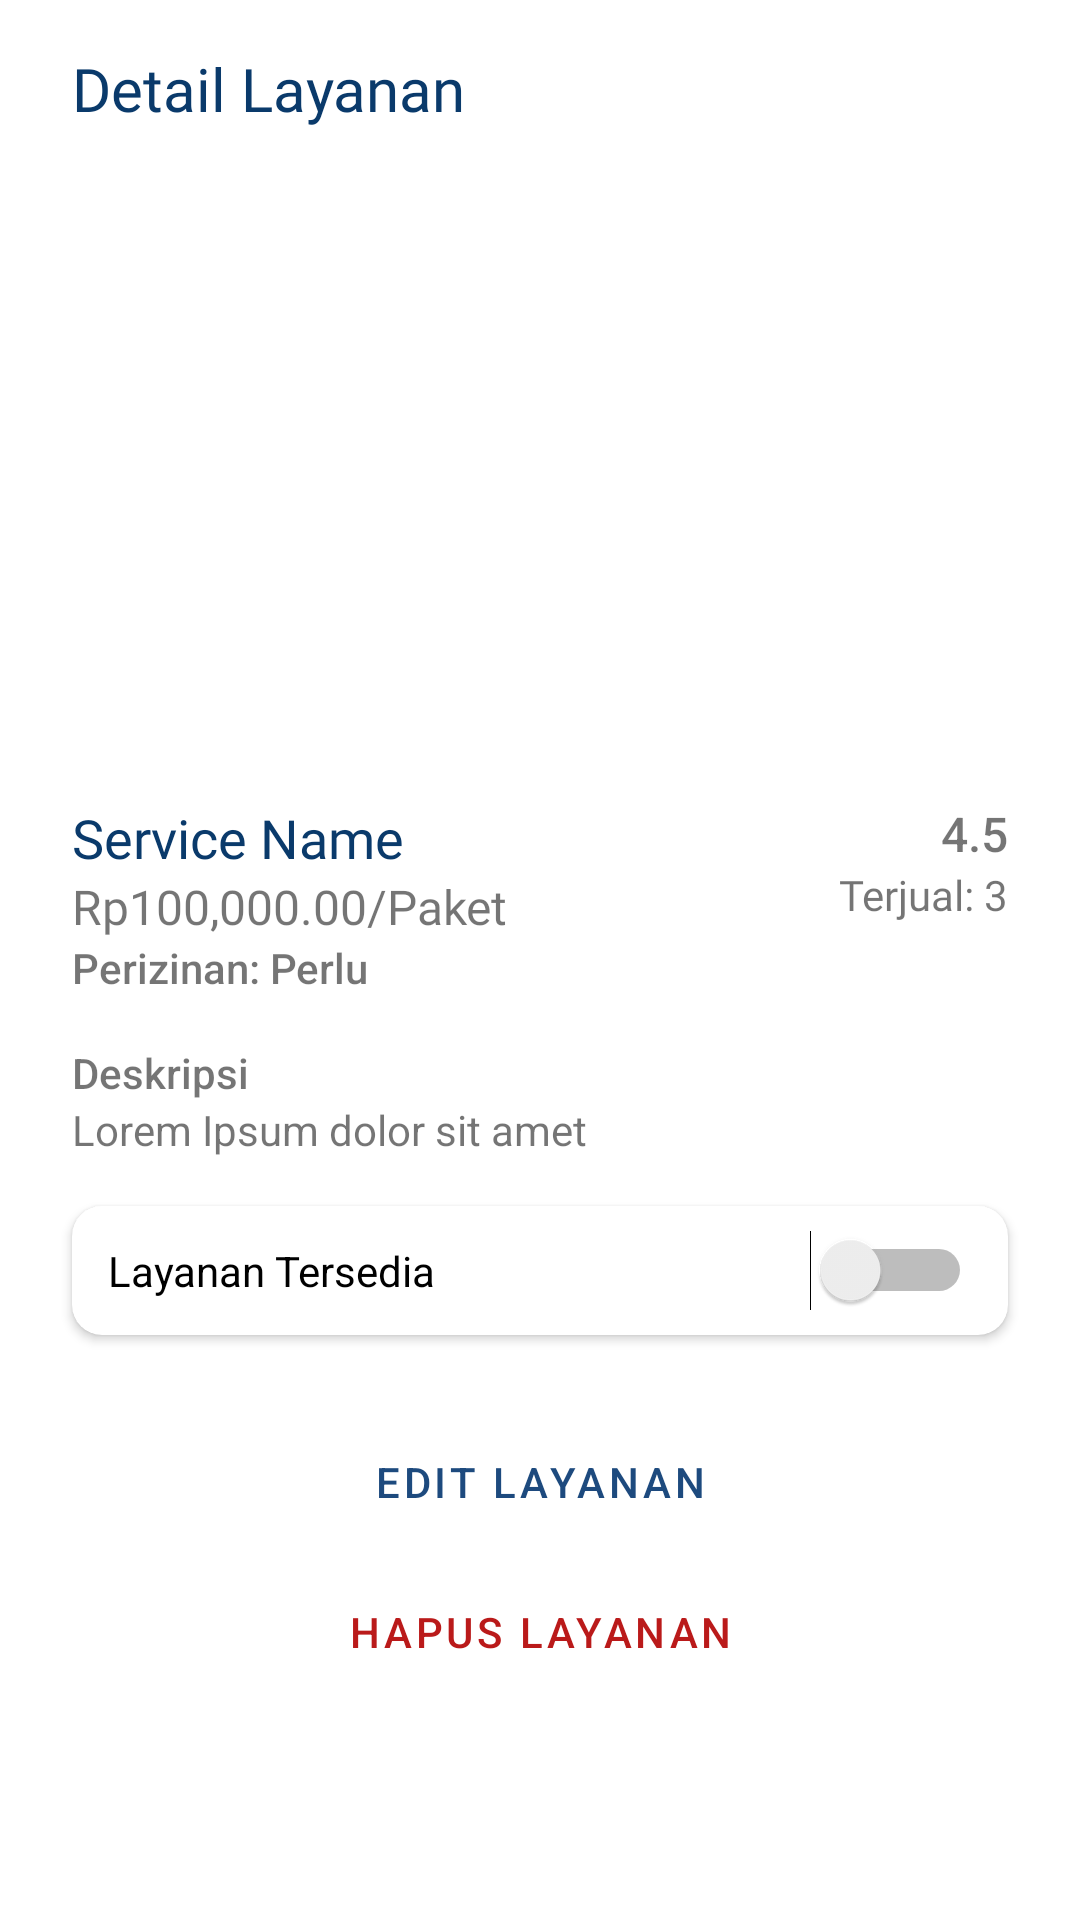

The Android layout XML behind this screen, and the referenced resources:
<!-- AndroidManifest.xml: application theme Theme.ApartemenKuTenant -->
<!-- res/layout/activity_service_detail.xml -->
<?xml version="1.0" encoding="utf-8"?>
<androidx.constraintlayout.widget.ConstraintLayout xmlns:android="http://schemas.android.com/apk/res/android"
    xmlns:app="http://schemas.android.com/apk/res-auto"
    xmlns:tools="http://schemas.android.com/tools"
    android:layout_width="match_parent"
    android:layout_height="match_parent"
    tools:context=".ServiceDetailActivity">

    <TextView
        android:id="@+id/txtSvcRatingPD"
        android:layout_width="wrap_content"
        android:layout_height="wrap_content"
        android:layout_marginStart="2dp"
        android:layout_marginTop="8dp"
        android:layout_marginEnd="24dp"
        android:fontFamily="sans-serif-medium"
        android:text="4.5"
        android:textSize="16sp"
        app:layout_constraintEnd_toEndOf="parent"
        app:layout_constraintStart_toEndOf="@+id/imageView"
        app:layout_constraintTop_toBottomOf="@+id/imgViewSvcPhotoSD" />

    <ImageView
        android:id="@+id/imageView7"
        android:layout_width="22dp"
        android:layout_height="22dp"
        android:layout_marginTop="8dp"
        android:layout_marginEnd="2dp"
        android:src="@drawable/baseline_star_rate_24"
        app:layout_constraintEnd_toStartOf="@+id/txtSvcRatingPD"
        app:layout_constraintTop_toBottomOf="@+id/imgViewSvcPhotoSD" />

    <ImageView
        android:id="@+id/imgViewSvcPhotoSD"
        android:layout_width="0dp"
        android:layout_height="200dp"
        android:layout_marginStart="24dp"
        android:layout_marginTop="16dp"
        android:layout_marginEnd="24dp"
        android:scaleType="fitCenter"
        app:layout_constraintEnd_toEndOf="parent"
        app:layout_constraintStart_toStartOf="parent"
        app:layout_constraintTop_toBottomOf="@+id/txtTitleDetailService"
        app:srcCompat="@drawable/baseline_broken_image_24" />

    <TextView
        android:id="@+id/txtTitleDetailService"
        android:layout_width="wrap_content"
        android:layout_height="wrap_content"
        android:layout_marginStart="24dp"
        android:layout_marginTop="16dp"
        android:fontFamily="@font/public_sans_semibold"
        android:text="Detail Layanan"
        android:textColor="@color/blue_700"
        android:textSize="20sp"
        app:layout_constraintStart_toStartOf="parent"
        app:layout_constraintTop_toTopOf="parent" />

    <TextView
        android:id="@+id/txtSvcNameSD"
        android:layout_width="0dp"
        android:layout_height="wrap_content"
        android:layout_marginStart="24dp"
        android:layout_marginTop="8dp"
        android:layout_marginEnd="8dp"
        android:fontFamily="@font/public_sans_semibold"
        android:text="Service Name"
        android:textColor="@color/blue_700"
        android:textSize="18sp"
        app:layout_constraintEnd_toStartOf="@+id/imageView7"
        app:layout_constraintStart_toStartOf="parent"
        app:layout_constraintTop_toBottomOf="@+id/imgViewSvcPhotoSD" />

    <TextView
        android:id="@+id/txtSvcPriceSD"
        android:layout_width="wrap_content"
        android:layout_height="wrap_content"
        android:layout_marginStart="24dp"
        android:fontFamily="@font/public_sans_semibold"
        android:text="Rp100,000.00/Paket"
        android:textSize="16sp"
        app:layout_constraintStart_toStartOf="parent"
        app:layout_constraintTop_toBottomOf="@+id/txtSvcNameSD" />

    <TextView
        android:id="@+id/txtSvcSoldSD"
        android:layout_width="wrap_content"
        android:layout_height="wrap_content"
        android:layout_marginEnd="24dp"
        android:fontFamily="@font/public_sans_semibold"
        android:text="Terjual: 3"
        android:textSize="14sp"
        app:layout_constraintEnd_toEndOf="parent"
        app:layout_constraintTop_toBottomOf="@+id/txtSvcRatingPD" />

    <TextView
        android:id="@+id/textView23"
        android:layout_width="0dp"
        android:layout_height="wrap_content"
        android:layout_marginStart="24dp"
        android:layout_marginTop="16dp"
        android:fontFamily="sans-serif-medium"
        android:text="Deskripsi"
        app:layout_constraintStart_toStartOf="parent"
        app:layout_constraintTop_toBottomOf="@+id/txtSvcPermitNeedSD" />

    <TextView
        android:id="@+id/txtSvcPermitNeedSD"
        android:layout_width="0dp"
        android:layout_height="wrap_content"
        android:layout_marginStart="24dp"
        android:fontFamily="sans-serif-medium"
        android:text="Perizinan: Perlu"
        app:layout_constraintStart_toStartOf="parent"
        app:layout_constraintTop_toBottomOf="@+id/txtSvcPriceSD" />

    <TextView
        android:id="@+id/txtSvcDescSD"
        android:layout_width="0dp"
        android:layout_height="wrap_content"
        android:layout_marginStart="24dp"
        android:layout_marginEnd="24dp"
        android:text="Lorem Ipsum dolor sit amet"
        app:layout_constraintEnd_toEndOf="parent"
        app:layout_constraintStart_toStartOf="parent"
        app:layout_constraintTop_toBottomOf="@+id/textView23" />

    <Button
        android:id="@+id/btnEditSvc"
        style="@style/Widget.MaterialComponents.Button.OutlinedButton"
        android:layout_width="0dp"
        android:layout_height="50dp"
        android:layout_marginStart="24dp"
        android:layout_marginTop="24dp"
        android:layout_marginEnd="24dp"
        android:text="Edit Layanan"
        app:layout_constraintEnd_toEndOf="parent"
        app:layout_constraintHorizontal_bias="0.0"
        app:layout_constraintStart_toStartOf="parent"
        app:layout_constraintTop_toBottomOf="@+id/cardView4" />

    <Button
        android:id="@+id/btnDelSvc"
        style="@style/Widget.MaterialComponents.Button.OutlinedButton"
        android:layout_width="0dp"
        android:layout_height="50dp"
        android:layout_marginStart="24dp"
        android:layout_marginEnd="24dp"
        android:text="Hapus Layanan"
        android:textColor="@color/error_bg"
        app:layout_constraintEnd_toEndOf="parent"
        app:layout_constraintStart_toStartOf="parent"
        app:layout_constraintTop_toBottomOf="@+id/btnEditSvc" />

    <androidx.cardview.widget.CardView
        android:id="@+id/cardView4"
        android:layout_width="0dp"
        android:layout_height="wrap_content"
        android:layout_marginStart="24dp"
        android:layout_marginTop="16dp"
        android:layout_marginEnd="24dp"
        app:cardCornerRadius="10dp"
        app:layout_constraintEnd_toEndOf="parent"
        app:layout_constraintStart_toStartOf="parent"
        app:layout_constraintTop_toBottomOf="@+id/txtSvcDescSD">

        <androidx.constraintlayout.widget.ConstraintLayout
            android:layout_width="match_parent"
            android:layout_height="match_parent">

            <Switch
                android:id="@+id/switchSvcAvailability"
                android:layout_width="0dp"
                android:layout_height="wrap_content"
                android:layout_marginStart="12dp"
                android:layout_marginTop="8dp"
                android:layout_marginEnd="12dp"
                android:layout_marginBottom="8dp"
                android:text="Layanan Tersedia"
                app:layout_constraintBottom_toBottomOf="parent"
                app:layout_constraintEnd_toEndOf="parent"
                app:layout_constraintStart_toStartOf="parent"
                app:layout_constraintTop_toTopOf="parent" />
        </androidx.constraintlayout.widget.ConstraintLayout>
    </androidx.cardview.widget.CardView>

</androidx.constraintlayout.widget.ConstraintLayout>
<!-- resources referenced by this layout -->
<resources>
  <color name="blue_700">#0A3A6B</color>
  <color name="error_bg">#ba1a1a</color>
  <style name="Theme.ApartemenKuTenant" parent="Theme.MaterialComponents.DayNight.DarkActionBar">
          
          <item name="colorPrimary">@color/blue_500</item>
          <item name="colorPrimaryVariant">@color/blue_700</item>
          <item name="colorOnPrimary">@color/white</item>
          
          <item name="colorSecondary">@color/brown_200</item>
          <item name="colorSecondaryVariant">@color/brown_700</item>
          <item name="colorOnSecondary">@color/black</item>
          
          <item name="android:statusBarColor">?attr/colorPrimaryVariant</item>
          
      </style>
  <color name="blue_500">#1D4A7E</color>
  <color name="white">#FFFFFFFF</color>
  <color name="brown_200">#C19F7C</color>
  <color name="brown_700">#53330A</color>
  <color name="black">#FF000000</color>
</resources>
